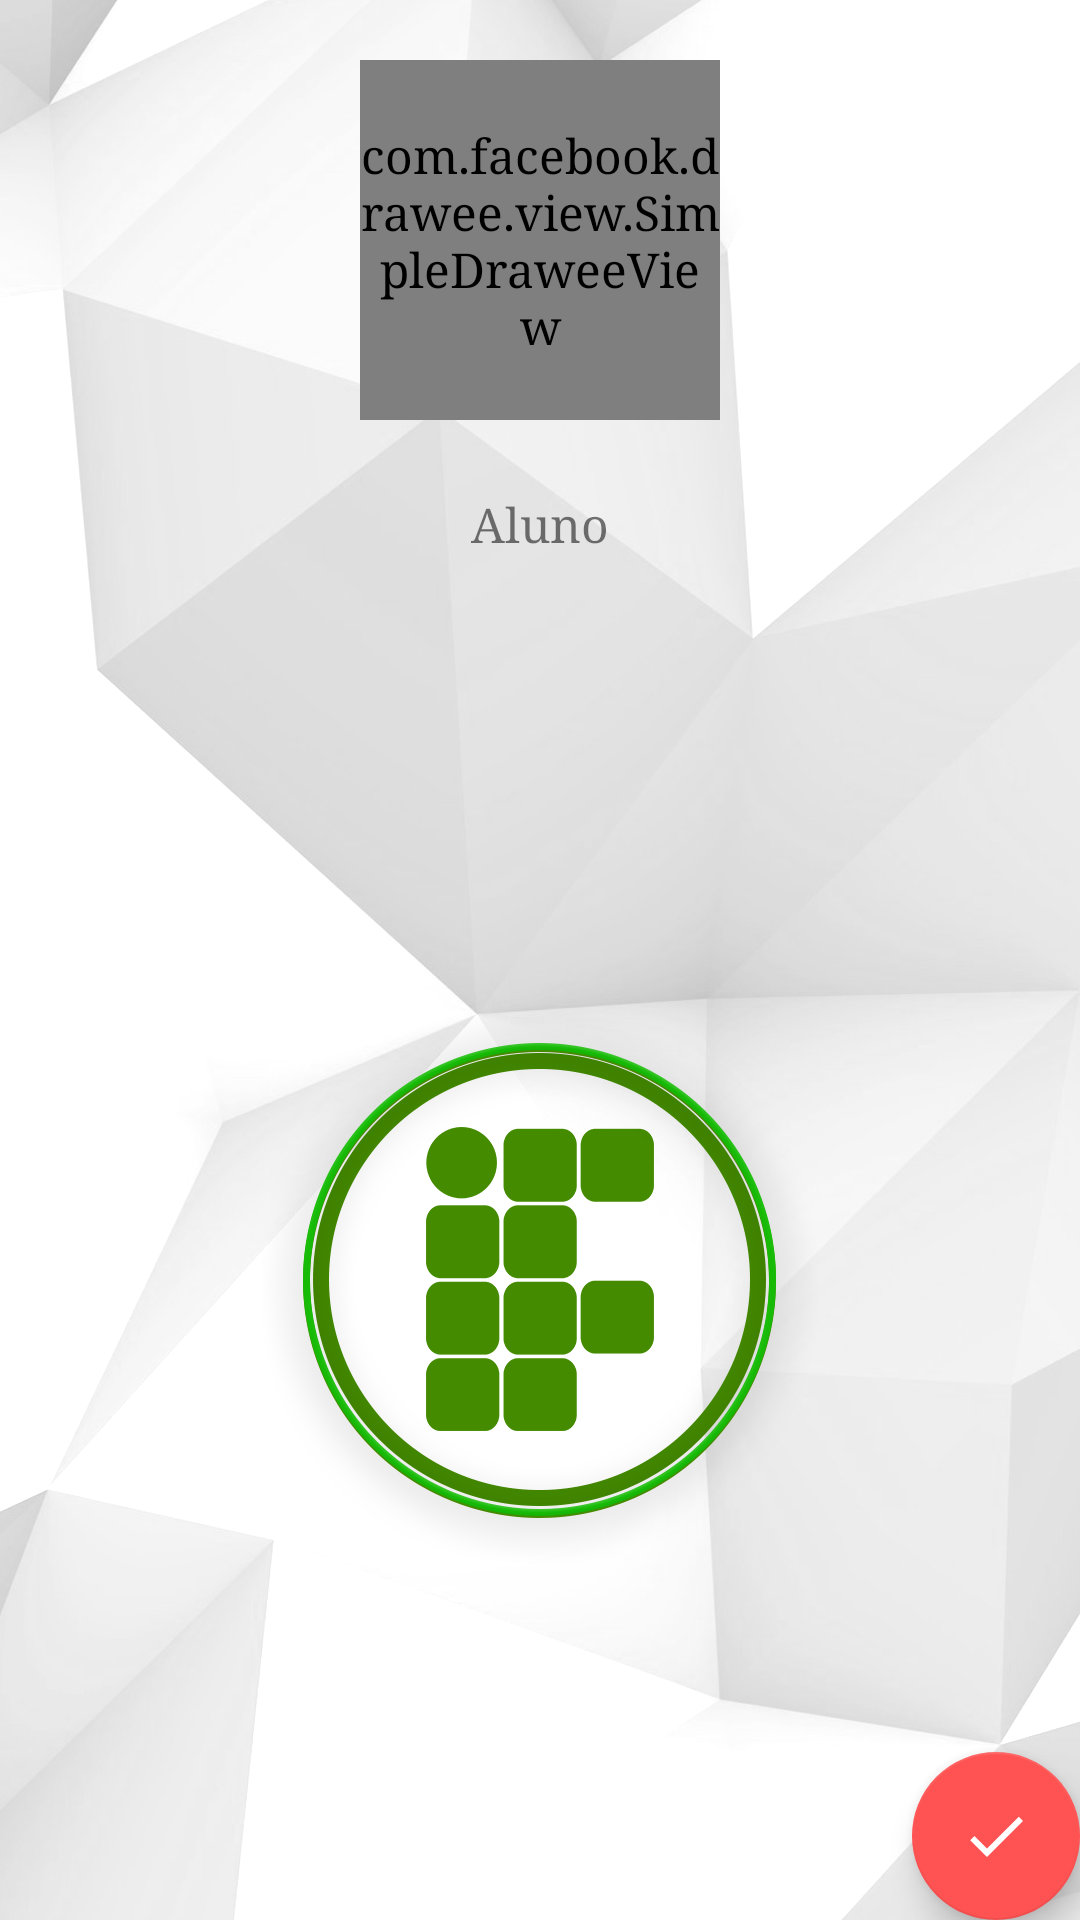

Write the Android layout XML for this screen, with the resource values it uses.
<!-- AndroidManifest.xml: application theme AppTheme -->
<!-- res/layout/activity_intro.xml -->
<?xml version="1.0" encoding="utf-8"?>
<android.support.design.widget.CoordinatorLayout xmlns:android="http://schemas.android.com/apk/res/android"
    xmlns:app="http://schemas.android.com/apk/res-auto"
    xmlns:fresco="http://schemas.android.com/apk/res-auto"
    xmlns:tools="http://schemas.android.com/tools"
    android:layout_width="match_parent"
    android:layout_height="match_parent"
    tools:context="br.edu.ifrn.ead.donutchatifrn.IntroActivity">

    <ImageView
        android:src="@drawable/background5"
        android:scaleType="centerCrop"
        android:layout_width="match_parent"
        android:layout_height="match_parent" />

    <LinearLayout
        android:orientation="vertical"
        android:layout_width="match_parent"
        android:layout_height="match_parent">

        <com.facebook.drawee.view.SimpleDraweeView
            android:id="@+id/my_image_view"
            android:layout_gravity="center"
            android:layout_margin="20dp"
            android:layout_width="120dp"
            android:layout_height="120dp"
            fresco:roundAsCircle="true"
            fresco:roundingBorderWidth="2dp"
            fresco:roundingBorderColor="@android:color/white"
            fresco:placeholderImage="@drawable/ic_person"/>

            <TextView
                android:id="@+id/txtname"
                android:text="Aluno"
                android:gravity="center"
                android:layout_margin="4dp"
                android:layout_width="match_parent"
                android:layout_height="wrap_content" />

            <ListView
                android:id="@+id/lvIntro"
                tools:listitem="@layout/room_list"
                android:layout_width="match_parent"
                android:layout_height="wrap_content">

            </ListView>
    </LinearLayout>

    <android.support.design.widget.FloatingActionButton
        android:id="@+id/fab"
        android:layout_gravity="bottom|right"
        android:layout_margin="@dimen/fab_margin"
        android:src="@drawable/ic_done_white_24dp"
        android:layout_width="wrap_content"
        android:layout_height="wrap_content" />

</android.support.design.widget.CoordinatorLayout>
<!-- res/layout/room_list.xml (included above) -->
<?xml version="1.0" encoding="utf-8"?>
<LinearLayout
    xmlns:android="http://schemas.android.com/apk/res/android"
    android:orientation="horizontal"
    android:padding="4dp"
    android:layout_width="match_parent"
    android:layout_height="wrap_content">

    <ImageView
        android:id="@+id/imgRoomList"
        android:layout_gravity="center"
        android:src="@drawable/ic_people"
        android:layout_margin="6dp"
        android:layout_width="wrap_content"
        android:layout_height="wrap_content" />

    <LinearLayout
        android:orientation="vertical"
        android:layout_width="match_parent"
        android:layout_height="wrap_content">

        <TextView
            android:id="@+id/txtTitleRoomList"
            android:lines="2"
            android:gravity="center_vertical"
            android:textColor="@color/colorPrimaryDark"
            android:layout_width="match_parent"
            android:layout_height="wrap_content" />

        <TextView
            android:id="@+id/txtYearRoomList"
            android:textColor="@color/colorAccent"
            android:layout_width="match_parent"
            android:layout_height="wrap_content" />

    </LinearLayout>

</LinearLayout>
<!-- resources referenced by this layout -->
<resources>
  <color name="colorAccent">#FF5252</color>
  <color name="colorPrimaryDark">#388E3C</color>
  <!-- drawable background5: png bitmap (drawable, 288277 bytes) -->
  <!-- drawable ic_done_white_24dp (drawable) -->
  <vector xmlns:android="http://schemas.android.com/apk/res/android"
          android:width="50dp"
          android:height="50dp"
          android:viewportWidth="24.0"
          android:viewportHeight="24.0">
      <path
          android:fillColor="#ffffff"
          android:pathData="M9,16.2L4.8,12l-1.4,1.4L9,19 21,7l-1.4,-1.4L9,16.2z"/>
  </vector>
  <style name="AppTheme" parent="Theme.AppCompat.Light.DarkActionBar">
          
          <item name="colorPrimary">@color/colorPrimary</item>
          <item name="colorPrimaryDark">@color/colorPrimaryDark</item>
          <item name="colorAccent">@color/colorAccent</item>
          <item name="android:typeface">serif</item>
          <item name="android:textSize">16sp</item>
      </style>
  <color name="colorPrimary">#4CAF50</color>
</resources>
